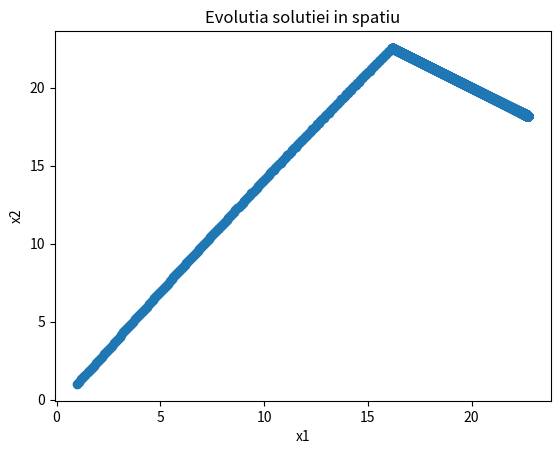

Reproduce this figure in Python.
import numpy as np
from scipy.optimize import minimize
import matplotlib.pyplot as plt
from time import time

# Definirea functiei obiectiv si a gradientului acesteia
def objective(x):
    x_A, x_B = x
    return -(10 * x_A + 15 * x_B - 0.5 * (0.1 * x_A**2 + 0.2 * x_B**2 + 2 * 0.05 * x_A * x_B))

def gradient(x):
    x_A, x_B = x
    grad_xA = -(10 - 0.1 * x_A - 0.05 * x_B)
    grad_xB = -(15 - 0.2 * x_B - 0.05 * x_A)
    return np.array([grad_xA, grad_xB])

# Definirea constrangerilor
def constraint1(x):
    return 100 - (2 * x[0] + 3 * x[1])  # Constraint pentru resursa 1

def constraint2(x):
    return 80 - (1 * x[0] + 2 * x[1])  # Constraint pentru resursa 2

constraints = [
    {'type': 'ineq', 'fun': constraint1},
    {'type': 'ineq', 'fun': constraint2}
]

bounds = [(0, None), (0, None)]

# Functie pentru proiectia pe multimea de constrangeri de tipul Ax <= b
def project_onto_bounds(x, bounds):
    return np.maximum(np.minimum(x, [b[1] if b[1] is not None else np.inf for b in bounds]),
                      [b[0] if b[0] is not None else -np.inf for b in bounds])

# Functie pentru proiectia pe multimea de constrangeri de tipul a_i^T x <= b_i
def project_onto_constraints(x, constraints):
    for constraint in constraints:
        if constraint['type'] == 'ineq' and constraint['fun'](x) < 0:
            # Adjust x to satisfy the constraint
            grad_c = approx_fprime(x, constraint['fun'], epsilon=1e-8)
            correction = (constraint['fun'](x) / np.dot(grad_c, grad_c)) * grad_c
            x = x - correction
    return x

# Functie pentru aproximarea gradientului
def approx_fprime(xk, f, epsilon=1e-8):
    f0 = f(xk)
    grad = np.zeros_like(xk)
    ei = np.zeros_like(xk)
    for k in range(len(xk)):
        ei[k] = 1.0
        grad[k] = (f(xk + ei * epsilon) - f0) / epsilon
        ei[k] = 0.0
    return grad

# Metoda gradientului proiectat
def projected_gradient_descent(objective, grad, x0, constraints, bounds, alpha=0.01, tol=1e-6, max_iter=10000):
    x = x0
    history = [x0]
    for _ in range(max_iter):
        grad_val = grad(x)
        x_new = x - alpha * grad_val
        
        # Proiectia pe multimea de constrangeri
        x_new = project_onto_constraints(x_new, constraints)
        x_new = project_onto_bounds(x_new, bounds)
        
        if np.linalg.norm(x_new - x) < tol:
            break
        x = x_new
        history.append(x)
    return x, history

# Definirea valorilor initiale si rezolvarea problemei de optimizare
x0 = np.array([1, 1])

def plot_solution_evolution(history):
    '''
    Functie pentru afisarea evolutiei solutiei in spatiu
    '''
    history = np.array(history)
    fig, ax = plt.subplots()
    ax.plot(history[:, 0], history[:, 1], 'o-')
    ax.set_xlabel('x1')
    ax.set_ylabel('x2')
    ax.set_title('Evolutia solutiei in spatiu')
    plt.show()

# Rezolvare folosind metoda gradientului proiectat
t_start = time()
result_pgd, history = projected_gradient_descent(objective, gradient, x0, constraints, bounds)
t_end = time()
print("Time taken:", t_end - t_start)
# Grafic evolutie solutie
plot_solution_evolution(history)

# Rezolvare folosind SciPy minimize
t_start = time()
result_scipy = minimize(objective, x0, method='SLSQP', bounds=bounds, constraints=constraints)
t_end = time()
print("Time taken:", t_end - t_start)

print("Projected Gradient Descent result:", result_pgd)
print("Objective value:", -objective(result_pgd))
print("SciPy minimize result:", result_scipy.x)


